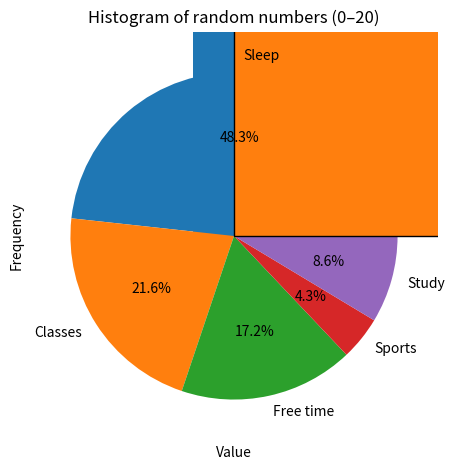

Here is the Python script that generated this plot:
import matplotlib.pyplot as plt
import pandas as pd
import numpy as np

animal_data = {
    'name': ['Giraffe', 'Lion', 'Crocodile', 'Monkey', 'Penguin', 'Panda'],
    'quantity': [3, 2, 5, 6, 3, 1]
}

df_animals = pd.DataFrame(animal_data)

df_animals.plot(x="name", y="quantity", kind="bar", legend=False)
plt.title("Quantity of animals")
plt.xlabel("Name")
plt.ylabel("Quantity")
plt.tick_params(axis='x', rotation=0)
plt.tight_layout()
plt.show()

prices = np.random.uniform(10, 20, 10)
days = np.arange(1, 11)

plt.plot(days, prices)
plt.title("Product price over 10 days")
plt.xlabel("Day")
plt.ylabel("Price")
plt.grid(True)
plt.tight_layout()
plt.show()

schedule_labels = ["Sleep", "Classes", "Free time", "Sports", "Study"]
schedule_hours = [56, 25, 20, 5, 10]

plt.pie(schedule_hours, labels=schedule_labels, autopct="%1.1f%%")
plt.title("Weekly schedule distribution")
plt.tight_layout()
plt.show()



random_numbers = np.random.randint(0, 21, 100)

plt.hist(random_numbers, bins=10, edgecolor='black')
plt.title("Histogram of random numbers (0–20)")
plt.xlabel("Value")
plt.ylabel("Frequency")
plt.tight_layout()
plt.show()
